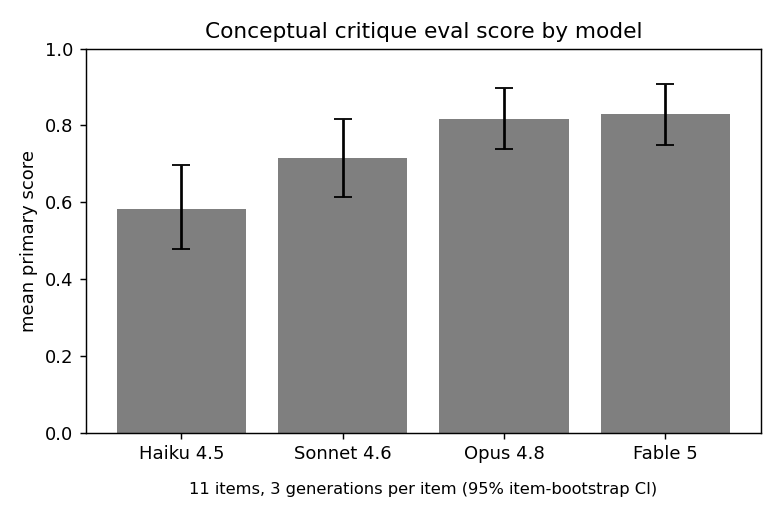

Values plotted in this chart, from the file beside it:
Model, Overall_item_mean, ci95_lo, ci95_hi, items_covered, successful_generations, Centrality, Fidelity, Novelty, Impact, Control score, False attack rate, Mean words, word_limit_violation_rate
Haiku 4.5, 0.583, 0.478, 0.697, 11, 33, 0.553, 0.689, 0.652, 0.674, 0.52, 22.2%, 303, 48.5%
Sonnet 4.6, 0.716, 0.614, 0.816, 11, 33, 0.674, 0.833, 0.758, 0.765, 0.656, 11.1%, 293, 12.1%
Opus 4.8, 0.816, 0.738, 0.897, 11, 33, 0.773, 0.871, 0.856, 0.826, 0.797, 5.6%, 305, 84.8%
Fable 5, 0.829, 0.75, 0.908, 11, 33, 0.78, 0.902, 0.856, 0.841, 0.811, 5.6%, 304, 75.8%
